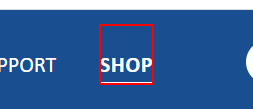
Workflow: hover

Step 1: hover over the link 'Shopchevron_right'
